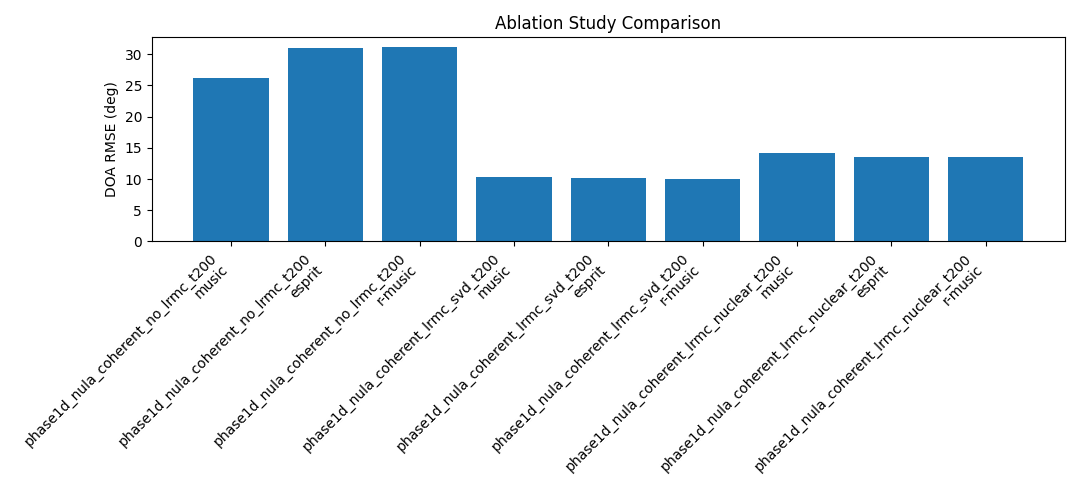

Source data for this figure (header and first rows):
scheme, method, rmse_deg
phase1d_nula_coherent_no_lrmc_t200, music, 26.19
phase1d_nula_coherent_no_lrmc_t200, esprit, 30.96
phase1d_nula_coherent_no_lrmc_t200, r-music, 31.14
phase1d_nula_coherent_lrmc_svd_t200, music, 10.3
phase1d_nula_coherent_lrmc_svd_t200, esprit, 10.11
phase1d_nula_coherent_lrmc_svd_t200, r-music, 9.955
phase1d_nula_coherent_lrmc_nuclear_t200, music, 14.24
phase1d_nula_coherent_lrmc_nuclear_t200, esprit, 13.58
phase1d_nula_coherent_lrmc_nuclear_t200, r-music, 13.58
